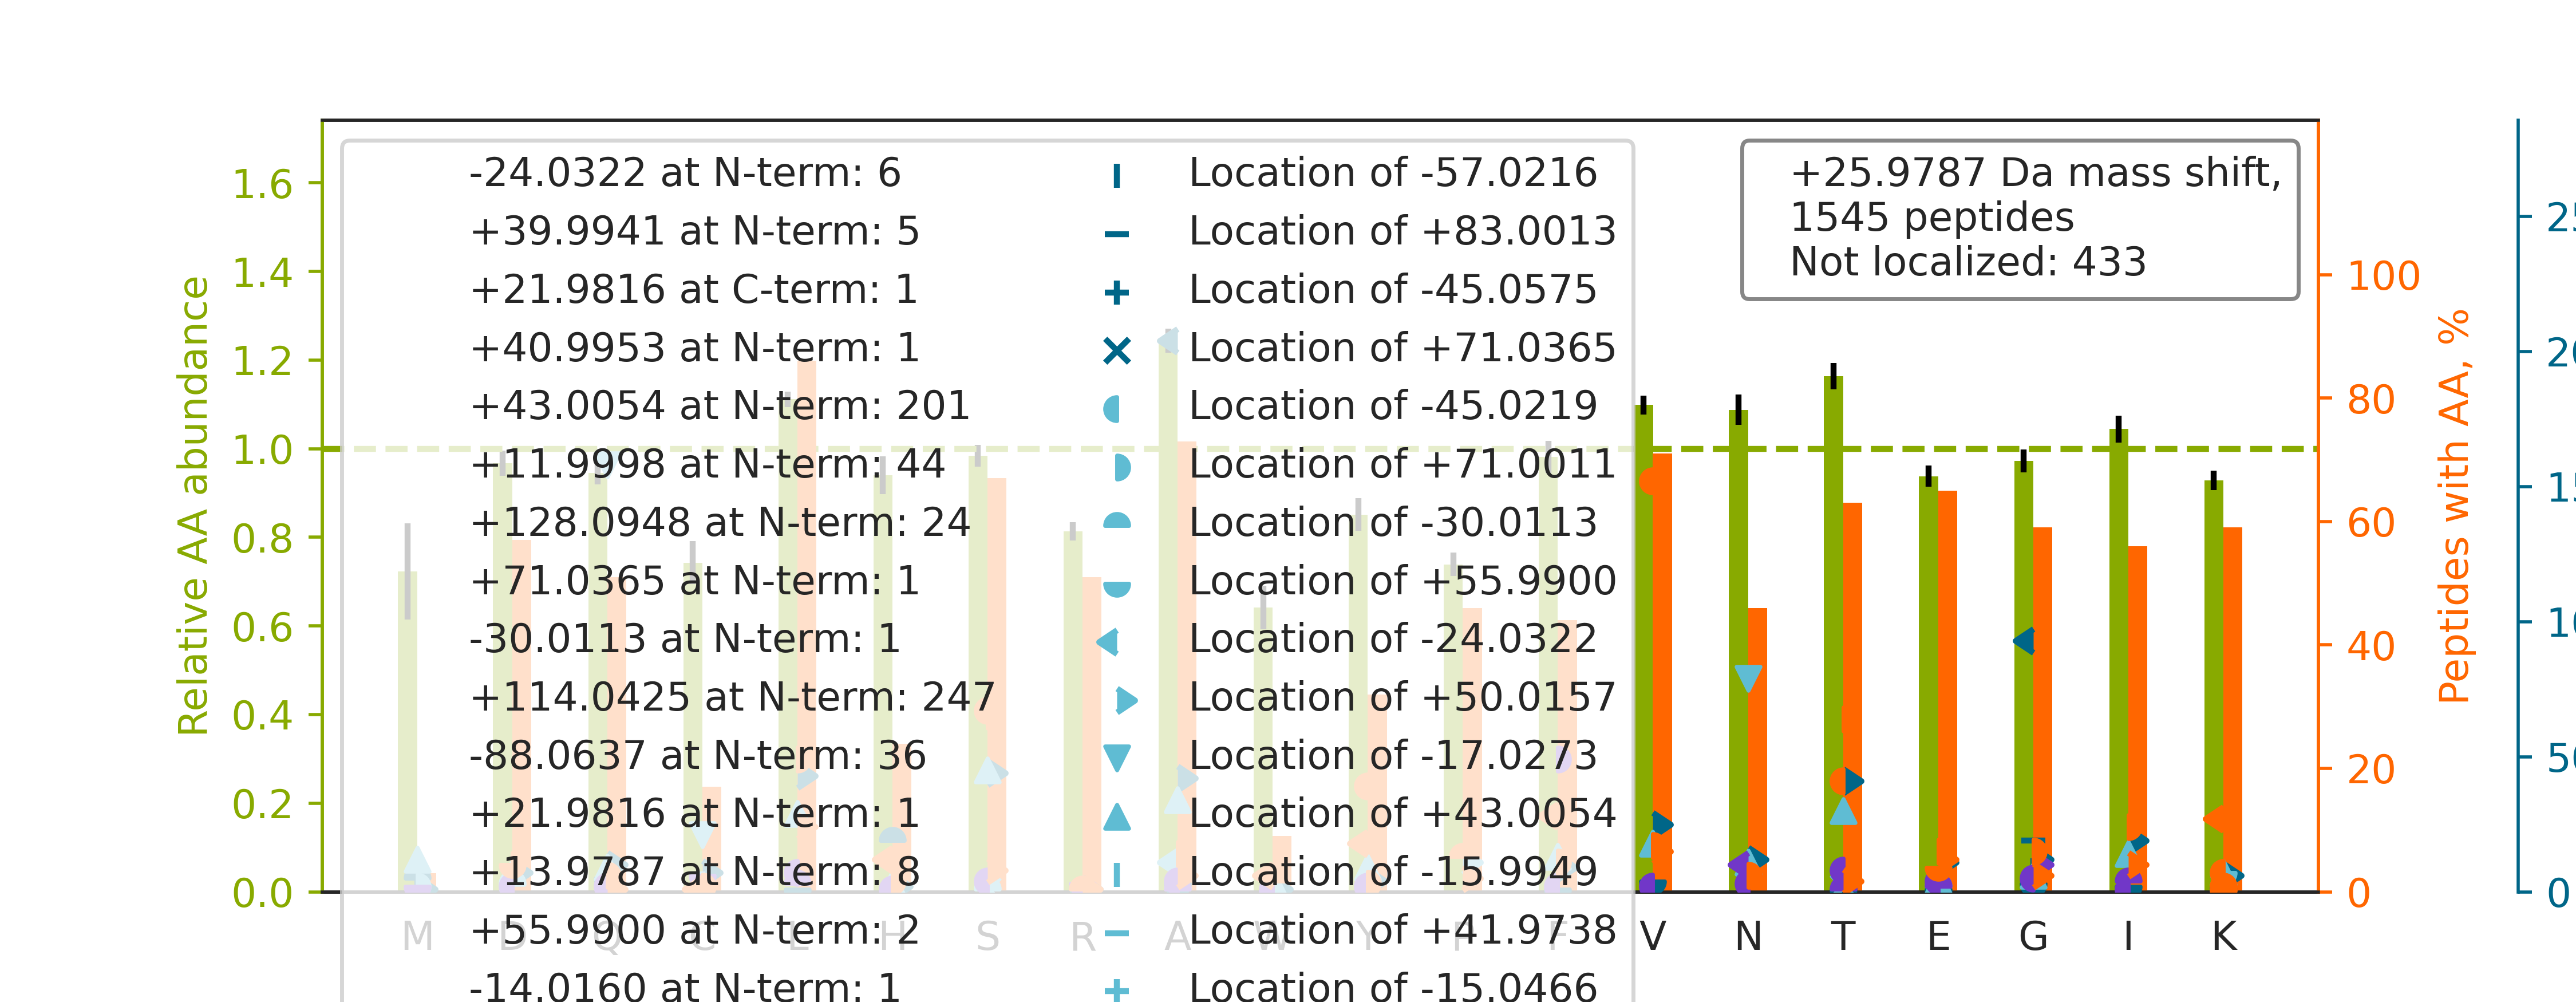

Data behind this chart, as committed beside it:
top isoform	localization score	spectrum
R.LSK[+56]E[-30]ETVLATVQALQTASHLSQQADLR.…	0.8316	01CPTAC_COprospective_W_VU_20150901_01CO…
K.S[+114]LAG[-88]SSGPGASSGTSGDHGELVVR.I	0.7634	49CPTAC_COprospective_W_VU_20151222_11CO…
R.A[+114]AAA[-88]AAAAAAAAAAAGAGAGAK.Q	0.7073	44CPTAC_COprospective_W_VU_20151202_20CO…
K.QNCELFEQLGEYKFQNALLVR.Y		37CPTAC_COprospective_W_VU_20150904_16CO…
K.A[-24]IP[+50]DLTAPVAAVQAAVSNLVR.V	0.9982	74CPTAC_COprospective_W_VU_20160912_11CO…
R.GVGAAATAVTQALNELLQHVK.A		29CPTAC_COprospective_W_VU_20150810_11CO…
K.TF[+12]T[+14]TQETITNAETAKEWFLQAAK.D	0.007605	33CPTAC_COprospective_W_VU_20150818_11CO…
K.S[+43]IN[-17]PDEAVAYGAAVQAAILSGDK.S	0.9702	17CPTAC_COprospective_W_VU_20150807_09CO…
R.SVENLATATTTLTSLAQLLGK.I		28CPTAC_COprospective_W_VU_20150810_05CO…
R.G[-15]F[+41]GFVTFDDHDPVDKIVLQK.Y	0.7808	31CPTAC_COprospective_W_VU_20150810_11CO…
K.G[+83]DLEN[-57]AFLNLVQCIQNKPLYFADR.L	0.5433	22CPTAC_COprospective_W_VU_20150202_05CO…
R.FGSYCPTTCGIADFLSTYQTK.V		28CPTAC_COprospective_W_VU_20150810_05CO…
R.TPCTVSCNIPVVSGKECEEIIR.K		29CPTAC_COprospective_W_VU_20150810_11CO…
R.CSYQ[-17]PTM[+43]EGVHTVHVTFAGVPIPR.S	0.96	57CPTAC_COprospective_W_VU_20160317_15CO…
R.QVQSLTCEVDALKGTNESLER.Q		84CPTAC_COprospective_W_VU_20160916_05CO…
R.N[+114]A[-88]FACFDEEASGFIHEDHLR.E	0.9484	48CPTAC_COprospective_W_VU_20151209_15CO…
K.G[-57]YG[+83]YGQGAGTLSTDKGESLGIK.H	0.5475	50CPTAC_COprospective_W_VU_20151222_05CO…
R.AVFVDLEPTVIDEIR.N		17CPTAC_COprospective_W_VU_20150807_09CO…
K.D[+43]Q[-17]AVENILVSPVVVASSLGLVSLGGK.A	0.8729	78CPTAC_COprospective_W_VU_20160915_11CO…
R.SLSEADSHCLEGFAPVDGCGCPDHTFLDEKGR.C		43CPTAC_COprospective_W_VU_20151130_01CO…
R.T[-2]LS[+28]DYNIQKESTLHLVLR.L	0.8056	01CPTAC_COprospective_W_VU_20150901_01CO…
K.G[+128]H[-102]YTEGAELVDSVLDVVR.K	0.9221	44CPTAC_COprospective_W_VU_20151202_20CO…
R.N[+114]A[-88]FACFDEEATGTIQEDYLR.E	0.2046	01CPTAC_COprospective_W_VU_20150901_01CO…
K.T[+114]IG[-88]GGDDSFNTFFSETGAGK.H	0.1005	84CPTAC_COprospective_W_VU_20160916_05CO…
R.Q[+128]M[-102]QLENVSVALEFLDRESIK.L	0.05152	54CPTAC_COprospective_W_VU_20160226_01CO…
R.STQDTVIALDALSAYWIASHTTEER.G		01CPTAC_COprospective_W_VU_20150901_01CO…
K.K[+28]V[-2]LGAFSDGLAHLDNLK.G	0.9993	28CPTAC_COprospective_W_VU_20150810_05CO…
R.TP[+4]E[+22]VTCVVVDVSHEDPEVK.F	0.9877	43CPTAC_COprospective_W_VU_20151130_01CO…
R.SLDGIPFTVDAGGLIHCIEDFHKK.F		34CPTAC_COprospective_W_VU_20150824_11CO…
K.VGSAADIPINISETDLSLLTATVVPPSGR.E		01CPTAC_COprospective_W_VU_20150901_01CO…
R.A[+114]A[-88]VPSGASTGIYEALELR.D	0.9786	44CPTAC_COprospective_W_VU_20151202_20CO…
K.TV[+14]Y[+12]FAEEVQCEGNSFHK.S	0.8342	21CPTAC_COprospective_W_VU_20151112_20CO…
K.SLT[+28]T[-2]LGLVISALADQSAGK.N	0.8753	30CPTAC_COprospective_W_VU_20150810_20CO…
K.SLS[+114]A[-88]LGNVISALAEGSTYVPYR.D	0.8895	22CPTAC_COprospective_W_VU_20150202_05CO…
R.TEEIFYYYDTNTGKEGK.L		32CPTAC_COprospective_W_VU_20150818_20CO…
R.K[-2]AT[+28]QQAEQLSNELATER.S	0.8875	50CPTAC_COprospective_W_VU_20151222_05CO…
R.T[-2]PS[+28]SYGAGELLDFSLADAVNQEFLTTR.T	0.8065	34CPTAC_COprospective_W_VU_20150824_11CO…
R.TA[-88]T[+114]ESFASDPILYRPVAVALDTK.G	0.02113	28CPTAC_COprospective_W_VU_20150810_05CO…
K.N[+114]LA[-88]TAYDNFVELVANLK.E	0.3004	23CPTAC_COprospective_W_VU_20150215_01CO…
K.TA[-88]S[+114]GLVEATGAGFANTWK.A	0.01159	34CPTAC_COprospective_W_VU_20150824_11CO…
R.S[+43]Q[-17]NIVTDSSSLSAEAIR.Q	0.7621	22CPTAC_COprospective_W_VU_20150202_05CO…
R.SAGWNIPIGLLYCDLPEPR.K		31CPTAC_COprospective_W_VU_20150810_11CO…
K.QADLEKEELAEELASSLSGR.N		81CPTAC_COprospective_W_VU_20160915_11CO…
K.A[+28]LV[-2]LIAFAQYLQQCPFEDHVK.L	0.9982	22CPTAC_COprospective_W_VU_20150202_05CO…
K.ATCAPQHGAPGPGPADASK.V		89CPTAC_COprospective_W_VU_20160707_11CO…
K.QGQYSPMAIEEQVAVIYAGVR.G		50CPTAC_COprospective_W_VU_20151222_05CO…
K.SCRPNDVTCVFDPVHTISHTVISLPTFR.E		28CPTAC_COprospective_W_VU_20150810_05CO…
K.GCPAVLPIDHVYGTLGIVGATTTQR.Y		04CPTAC_COprospective_W_VU_20150915_05CO…
R.G[+14]F[+12]GFVTFDDHDPVDK.I	0.04386	18CPTAC_COprospective_W_VU_20151105_14CO…
K.A[+114]LA[-88]AAGYDVEKNNSR.I	0.9857	24CPTAC_COprospective_W_VU_20150215_01CO…
K.SLDLFNCEVTNLNDYRENVFK.L		86CPTAC_COprospective_W_VU_20160628_11CO…
K.NF[+12]E[+14]SLSEAFSVASAAAVLSHNR.Y	0.8049	01CPTAC_COprospective_W_VU_20150901_01CO…
R.V[+43]QVQ[-17]DNEGCPVEALVK.D	0.9331	34CPTAC_COprospective_W_VU_20150824_11CO…
R.A[+43]Q[-17]AELENVSGALNEAESK.T	0.847	27CPTAC_COprospective_W_VU_20150810_22CO…
K.A[+114]A[-88]ELIANSLATAGDGLIELR.K	0.9985	17CPTAC_COprospective_W_VU_20150807_09CO…
R.I[+43]Q[-17]EIIEQLDVTTSEYEKEK.L	0.9999	50CPTAC_COprospective_W_VU_20151222_05CO…
K.L[+114]A[-88]ALNPESNTAGLDIFAK.F	0.7645	87CPTAC_COprospective_W_VU_20160701_09CO…
K.I[+28]T[-2]LPVDFVTADKFDENAK.T	0.9919	43CPTAC_COprospective_W_VU_20151130_01CO…
R.I[+28]S[-2]DLTTNLAEEEEKAK.N	0.9339	49CPTAC_COprospective_W_VU_20151222_11CO…
K.HA[+43]Q[-17]AVEELTEQLEQFKR.A	0.001163	34CPTAC_COprospective_W_VU_20150824_11CO…
... 1,485 more rows
